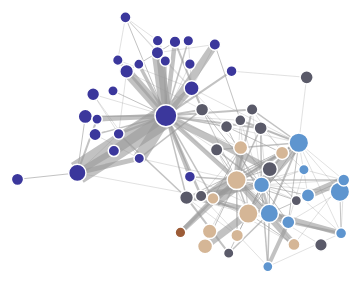
D3 v4 page, settled after 360 driven frames (6 s of simulated time); the page loaded 1 data file(s).



var svg = d3.select("svg"),
    width = +svg.attr("width"),
    height = +svg.attr("height")
    g = svg.append("g").attr("transform");

// var color = d3.scaleOrdinal(d3.schemeCategory20);
var color = d3.scaleOrdinal()
      .domain(['weather','local_news','local_gov','state_gov','util'])
      .range(['#3B379C','#5A5A69','#5E95CF','#D5B696','#9C5C37'])

var simulation = d3.forceSimulation()
    .force("link", d3.forceLink().id(function(d) { return d.id; }).distance(function(d) {return 50;}))
    .force("charge", d3.forceManyBody())
    .force("center", d3.forceCenter(width / 2, height / 2));

d3.json("../data/allstorms_focused_fd.json", function(error, graph) {
  if (error) throw error;

  var link = svg.append("g")
      .attr("class", "links")
    .selectAll("line")
    .data(graph.links)
    .enter().append("line")
      .attr("stroke-width", function(d) { return d.value/2; });

  var node = svg.append("g")
      .attr("class", "nodes")
    .selectAll("circle")
    .data(graph.nodes)
    .enter().append("circle")
      .attr("r", function(d) {return 3*d.size;})
      .attr("fill", function(d) { return color(d.group); })
      .call(d3.drag()
          .on("start", dragstarted)
          .on("drag", dragged)
          .on("end", dragended))
      .on("mouseover", function(d){
        var xPosition = d3.mouse(this)[0] - 5;
        var yPosition = d3.mouse(this)[1] - 5;
        tooltip.text(d.id + ", " + d.group)
          .style("left", (d3.event.pageX) + "px")
          .style("top", (d3.event.pageY - 28) + "px")
          .style("visibility", "visible")
          .transition()
          .duration(500);
        })
      .on("mouseout", function(d){
        tooltip.style("visibility", "hidden")
          });


  // node.append("title")
  //     .text(function(d) { return d.id; });

  simulation
      .nodes(graph.nodes)
      .on("tick", ticked);

  simulation.force("link")
      .links(graph.links);

  function ticked() {
    link
        .attr("x1", function(d) { return d.source.x; })
        .attr("y1", function(d) { return d.source.y; })
        .attr("x2", function(d) { return d.target.x; })
        .attr("y2", function(d) { return d.target.y; });

    node
        .attr("cx", function(d) { return d.x; })
        .attr("cy", function(d) { return d.y; });

  }

});

function dragstarted(d) {
  if (!d3.event.active) simulation.alphaTarget(0.3).restart();
  d.fx = d.x;
  d.fy = d.y;
}

function dragged(d) {
  d.fx = d3.event.x;
  d.fy = d3.event.y;
}

function dragended(d) {
  if (!d3.event.active) simulation.alphaTarget(0);
  d.fx = null;
  d.fy = null;
}

var tooltip = d3.select("body")
  .append("div")
  .style("position", "absolute")
  .style("font-family", "'Open Sans', sans-serif")
  .style("font-size", "12px")
  .style("font-weight", "bold")
  .style("z-index", "10")
  .style("visibility", "hidden")
  .style("background-color", "white")
  .style("opacity", "0.7")
  .style("padding", "3px");



### data: ../data/allstorms_focused_fd.json
{
 "nodes": [
  {
   "id": "nwsboston",
   "group": "weather",
   "size": 3.647
  },
  {
   "id": "bostonpolice",
   "group": "local_gov",
   "size": 3.263
  },
  {
   "id": "bos311",
   "group": "local_gov",
   "size": 3.246
  },
  {
   "id": "mbta",
   "group": "state_gov",
   "size": 3.237
  },
  {
   "id": "massema",
   "group": "state_gov",
   "size": 3.185
  },
  {
   "id": "bostonfire",
   "group": "local_gov",
   "size": 3.061
  },
  {
   "id": "wx1box",
   "group": "weather",
   "size": 2.897
  },
  {
   "id": "marty_walsh",
   "group": "local_gov",
   "size": 2.659
  },
  "... 50 more items"
 ],
 "links": [
  {
   "source": "7news",
   "target": "clamberton7",
   "value": 4
  },
  {
   "source": "7news",
   "target": "davidbagleywx",
   "value": 3
  },
  {
   "source": "7news",
   "target": "jimcantore",
   "value": 1
  },
  {
   "source": "7news",
   "target": "marty_walsh",
   "value": 2
  },
  {
   "source": "7news",
   "target": "massema",
   "value": 1
  },
  {
   "source": "7news",
   "target": "massgovernor",
   "value": 1
  },
  {
   "source": "7news",
   "target": "nwsboston",
   "value": 4
  },
  {
   "source": "blairmillertv",
   "target": "boston25",
   "value": 4
  },
  "... 164 more items"
 ]
}